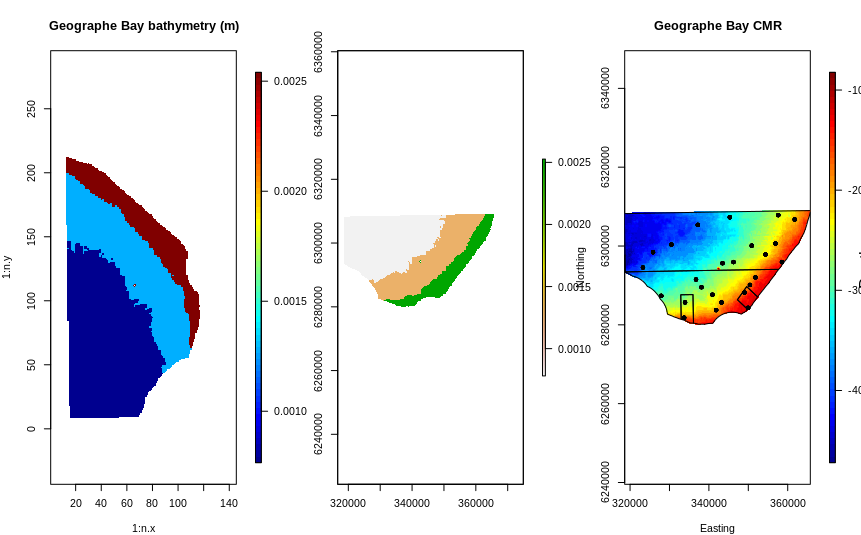

Data behind this chart, as committed beside it:
transect, Easting, Northing, direction, transect_inclusionProb
1, 325829, 6298423, 294.5, 9.30275185300281e-05
2, 336733, 6291498, 98.18, 9.30275185300281e-05
3, 358541, 6295930, 0, 0.0003012
4, 350421, 6290113, 327.3, 0.0003012
5, 357613, 6307841, 196.4, 0.0001513
6, 343229, 6285681, 0, 0.0003012
7, 333949, 6285681, 0, 0.0001513
8, 323277, 6294545, 0, 9.30275185300281e-05
9, 330469, 6300362, 163.6, 9.30275185300281e-05
10, 346245, 6295930, 0, 0.0001513
11, 349957, 6284296, 130.9, 0.0003012
12, 333717, 6281803, 0, 0.0003012
13, 340909, 6287620, 229.1, 0.0001513
14, 351813, 6292052, 98.18, 0.0003012
15, 337197, 6305348, 163.6, 9.30275185300281e-05
16, 361789, 6306733, 32.73, 0.0003012
17, 354365, 6297869, 98.18, 0.0001513
18, 350885, 6300085, 163.6, 0.0001513
19, 343461, 6295653, 32.73, 0.0001513
20, 349029, 6288174, 32.73, 0.0003012
21, 341837, 6283742, 163.6, 0.0003012
22, 338125, 6289559, 196.4, 0.0001513
23, 345317, 6307287, 294.5, 9.30275185300281e-05
24, 327917, 6287343, 229.1, 0.0001513
25, 356917, 6300639, 65.45, 0.0001513
